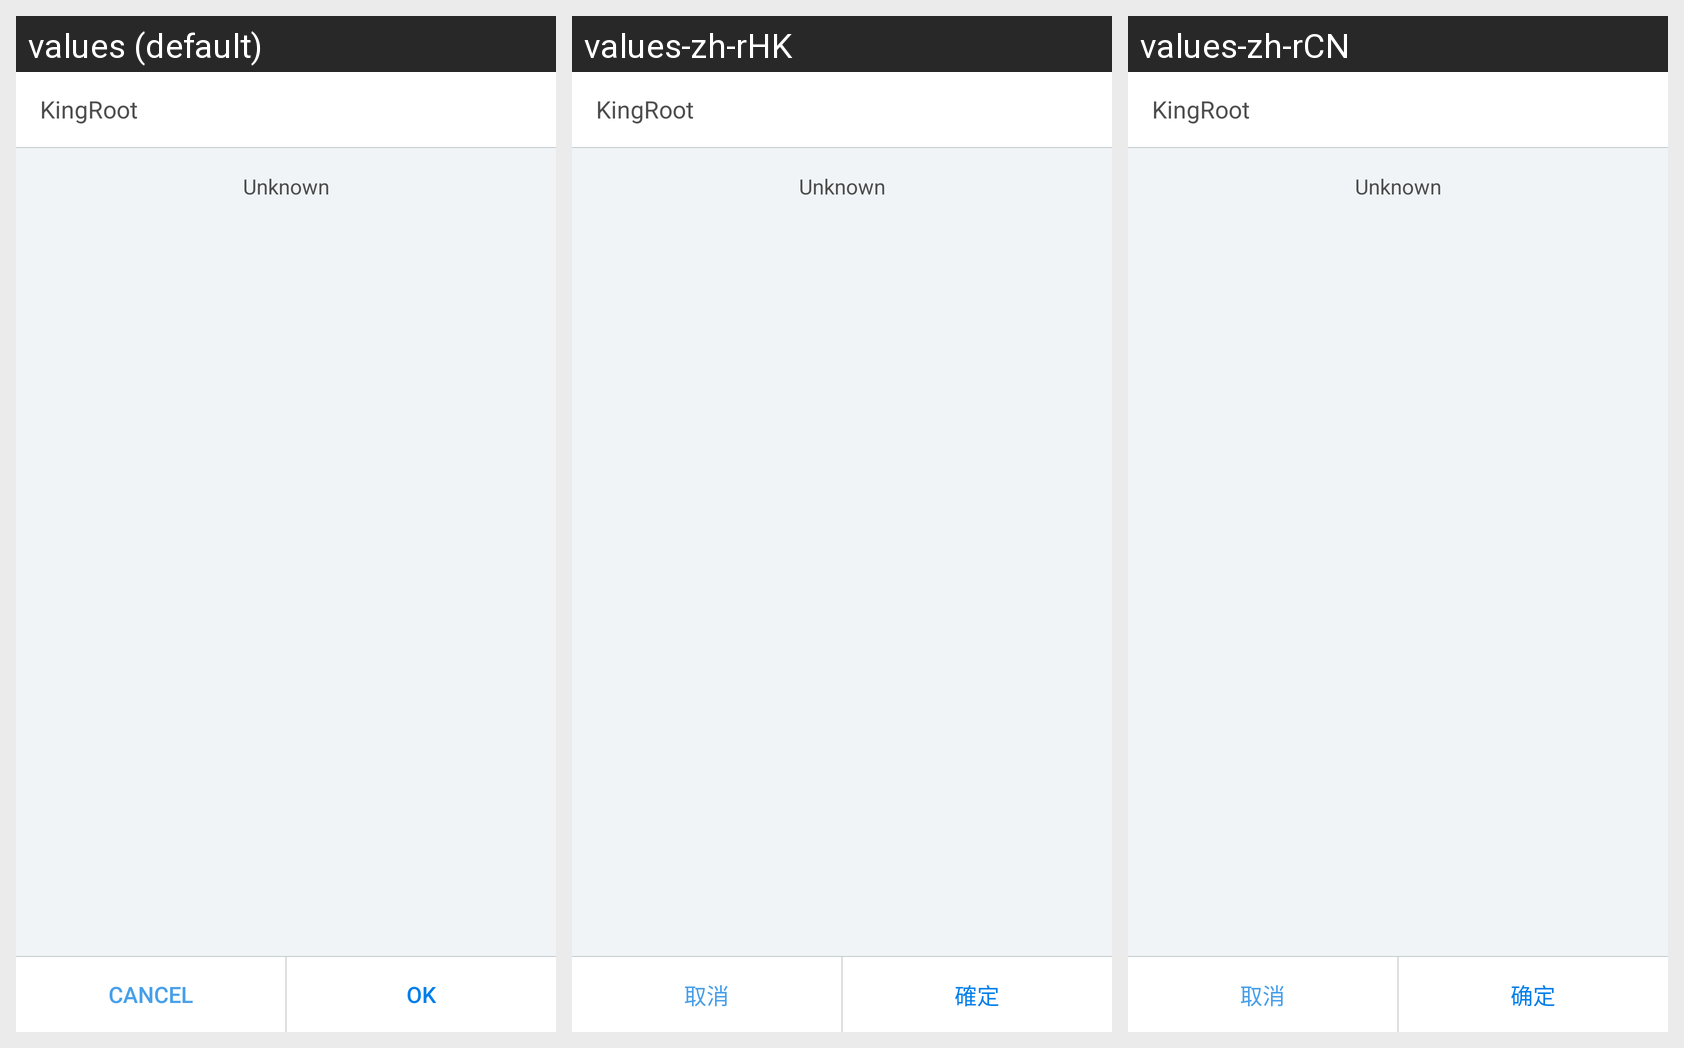

For this localized Android screen grid, give each drawn string resource with its value in every locale shown.
Android screen res/layout/dialog_common.xml rendered under 3 locales, left to right: values (default), values-zh-rHK, values-zh-rCN. Device: Nexus 5 (rendered at 1080×1920; each locale shown at half size, 540×960, under a caption strip naming it); theme Theme.MaterialComponents.DayNight.NoActionBar.
Strings drawn on this screen, with the default value and each locale's value (text and hints the layout hard-codes appear in the picture but are not listed):

app_name
  values: KingRoot
  values-zh-rHK: KingRoot
  values-zh-rCN: KingRoot

dialog_btn_cancel
  values: Cancel
  values-zh-rHK: 取消
  values-zh-rCN: 取消

dialog_btn_ok
  values: OK
  values-zh-rHK: 確定
  values-zh-rCN: 确定
